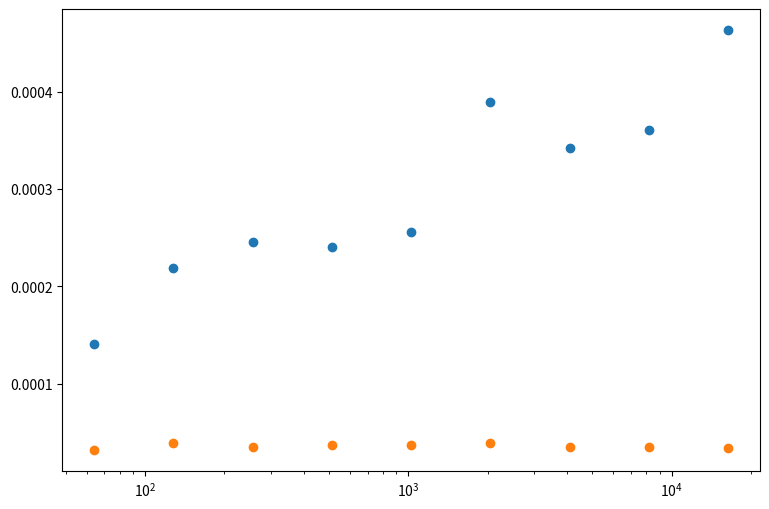

The matplotlib source for this figure: (Note: this script raises an exception after producing the figure.)
import matplotlib.pyplot as plt
import seaborn as sns
import pandas as pd

data_get = [0.009, 0.028, 0.063, 0.123, 0.262, 0.799, 1.402, 2.954, 7.593]
data_get_baseline = [0.002, 0.005, 0.009, 0.019, 0.038, 0.079, 0.143, 0.286, 0.555]
data_number = [64, 128, 256, 512, 1024, 2048, 4096, 8192, 16384]

data_divided = []
data_divided_baseline = []

for f, b in zip(data_get, data_number):
    data_divided.append(f / b)
for f, b in zip(data_get_baseline, data_number):
    data_divided_baseline.append(f / b)

print(data_divided)
print(data_divided_baseline)

[0.00025, 0.0003203125, 0.00036328125, 0.000384765625, 0.0003974609375, 0.000439453125, 0.00048974609375, 0.0004735107421875, 0.0005606689453125]
[7.8125e-05, 6.25e-05, 6.25e-05, 6.25e-05, 5.76171875e-05, 5.419921875e-05, 5.126953125e-05, 4.7607421875e-05, 4.91943359375e-05]

fig, ax = plt.subplots(figsize = (9, 6))
# ax.scatter(x, y, s=60, alpha=0.7, edgecolors="k")

# Set logarithmic scale on the both variables
ax.set_xscale("log")

plt.scatter(data_number, data_divided, label=f'VersionedMap')
plt.scatter(data_number, data_divided_baseline, label=f'native Java')

df = pd.DataFrame({"x": data_number,
                   "y": data_get,
                   "nPut": 'VersionedMap'})

df2 = pd.DataFrame({"x": data_number,
                   "y": data_get_baseline,
                   "nPut": 'Native Java'})

df_all = df.append(df2)

# grid = sns.lmplot(x='x', y='y', hue='nPut', data=df_all)
plt.xlabel("nPut")
plt.ylabel("ms/op")

plt.title('Comparing VersionedMap put() with native Java continuous version')
plt.legend()
plt.show()